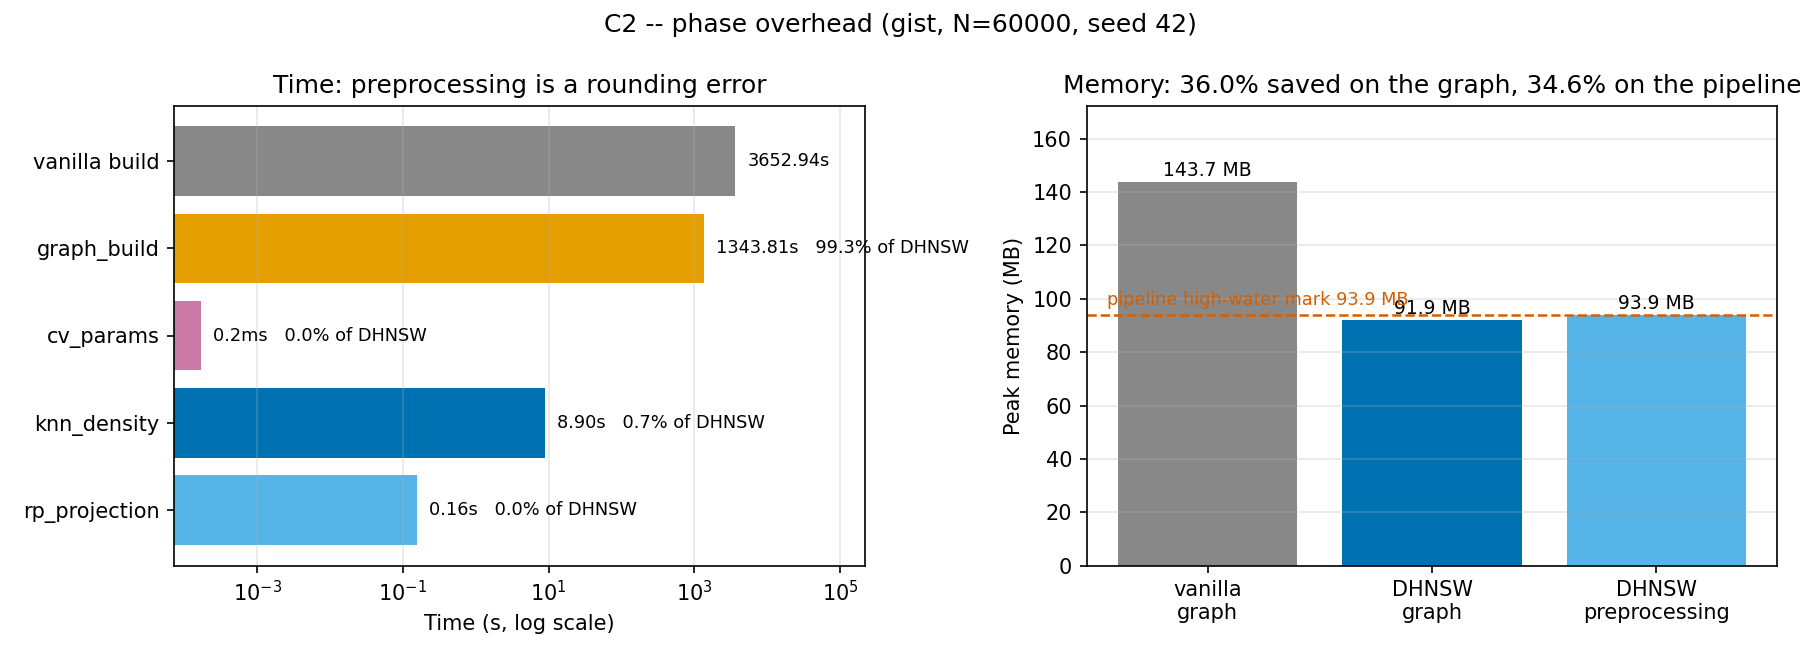

Values plotted in this chart, from the file beside it:
phase, dataset, variant, seed, git_sha, timestamp, host, N, Dim, ef_ref, rp_projection, knn_density, cv_params, graph_build, total, Memory_MB, Memory_MB_preproc, Recall_pct, CV, Avg_Degree
2, gist, dhnsw, 42, 9fe3928, 2026-09-05T20:42:40, hallasan, 60000, 960, 181, 0.1557, 8.904, 0.0001674, 1344, 1353, 91.89, 93.94, 86.01, 0.2888, 17.34
2, gist, vanilla, 42, 9fe3928, 2026-09-05T21:43:33, hallasan, 60000, 960, 181, 0.0, 0.0, 0.0, 3653, 3653, 143.7, 0.0, 93.54, , 30.98
